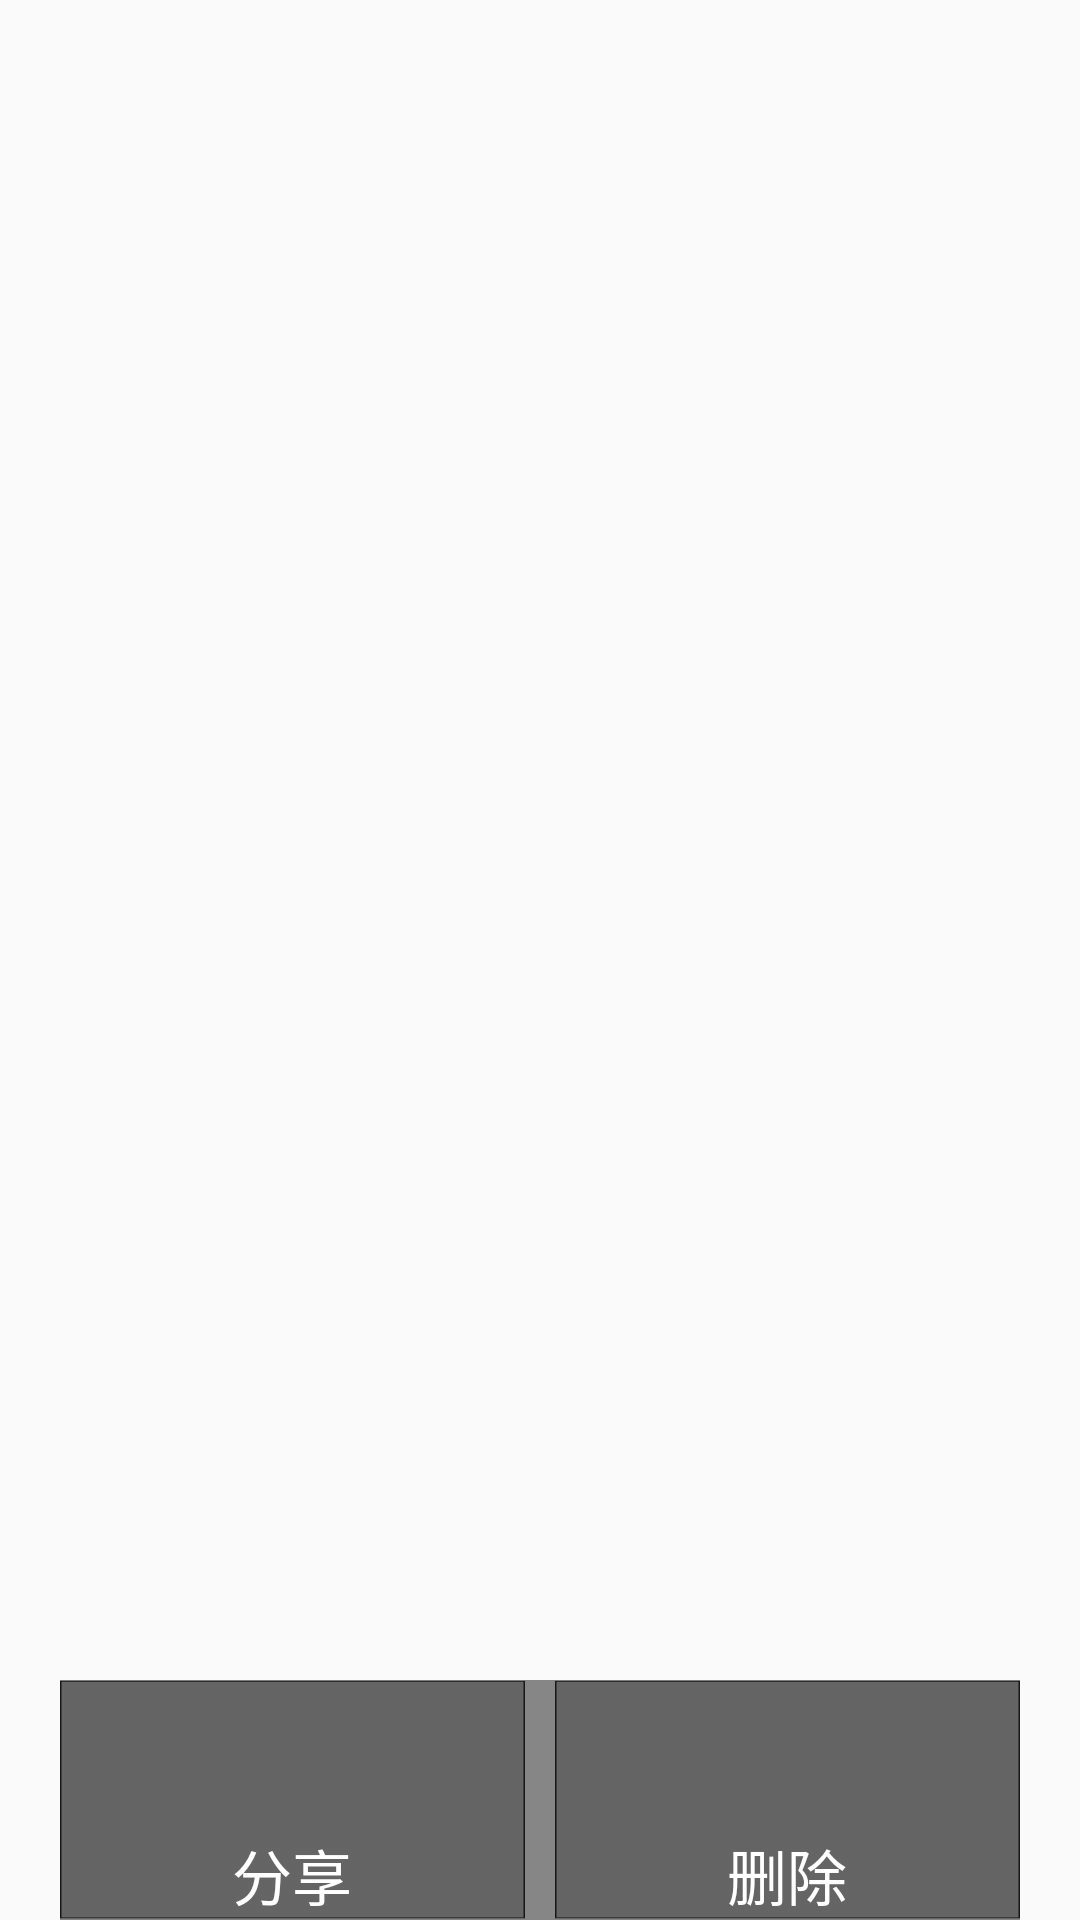

Android layout source for this screen:
<!-- AndroidManifest.xml: application theme AppTheme -->
<!-- res/layout/recycler_item.xml -->
<?xml version="1.0" encoding="utf-8"?>
<RelativeLayout xmlns:android="http://schemas.android.com/apk/res/android"
              android:layout_width="320dp"
              android:layout_height="200dp"
              >
    <LinearLayout
        android:orientation="vertical"
        android:layout_width="320dp"
        android:layout_height="wrap_content"
        android:gravity="center_horizontal">
    <ImageView
        android:id="@+id/image"
        android:layout_width="300dp"
        android:layout_height="170dp"

        android:layout_centerHorizontal="true"/>
    <TextView
        android:id="@+id/text"
        android:layout_width="wrap_content"
        android:layout_height="wrap_content"
        android:textSize="10sp"
        android:layout_centerHorizontal="true"/>
    </LinearLayout>
    <LinearLayout
        android:id="@+id/op_linear"
        android:orientation="horizontal"
        android:layout_width="match_parent"
        android:layout_height="wrap_content"
        android:background="#77000000"
        android:layout_marginLeft="20dp"
        android:layout_marginRight="20dp"
        android:layout_alignParentBottom="true">
        <LinearLayout
            android:id="@+id/share"
            android:orientation="vertical"
            android:layout_width="0dp"
            android:layout_weight="1"
            android:layout_height="80dp"
            android:background="@drawable/tool_text_back"
            android:gravity="center">
            <ImageView
                android:layout_width="50dp"
                android:layout_height="50dp"
                android:src="@drawable/ic_timeline_white_48dp"
                />
            <TextView
                android:layout_width="wrap_content"
                android:layout_height="wrap_content"
                android:textColor="@color/white"
                android:textSize="20sp"
                android:text="分享"/>
        </LinearLayout>
        <LinearLayout
            android:id="@+id/delete"
            android:orientation="vertical"
            android:layout_width="0dp"
            android:layout_weight="1"
            android:layout_height="80dp"
            android:background="@drawable/tool_text_back"
            android:layout_marginLeft="10dp"
            android:gravity="center">
            <ImageView
                android:layout_width="50dp"
                android:layout_height="50dp"
                android:src="@drawable/ic_delete_white_48dp"
                />
            <TextView
                android:layout_width="wrap_content"
                android:layout_height="wrap_content"
                android:textColor="@color/white"
                android:textSize="20sp"
                android:text="删除"/>
        </LinearLayout>
    </LinearLayout>
</RelativeLayout>
<!-- resources referenced by this layout -->
<resources>
  <color name="white">#ffffff</color>
  <!-- drawable tool_text_back: png bitmap (drawable, 1764 bytes) -->
  <style name="AppTheme" parent="Theme.AppCompat.Light.NoActionBar">
          
          <item name="colorPrimary">@color/colorPrimary</item>
          <item name="colorPrimaryDark">@color/colorPrimaryDark</item>
          <item name="colorAccent">@color/colorAccent</item>
      </style>
  <color name="colorPrimary">#3F51B5</color>
  <color name="colorPrimaryDark">#303F9F</color>
  <color name="colorAccent">#FF4081</color>
</resources>
